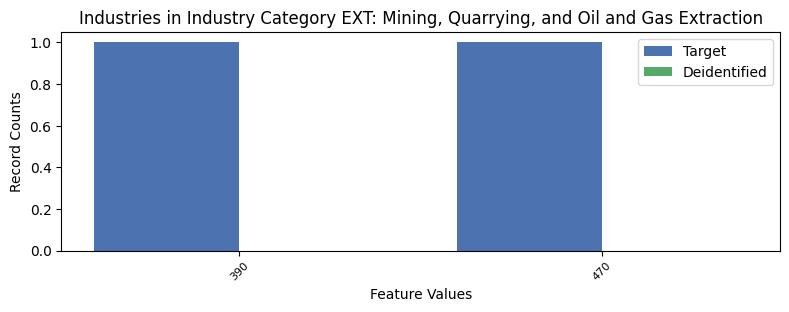

The data file committed next to this chart (first rows):
, INDP, count_target, count_deidentified
0, 390, 1, 0.0
1, 470, 1, 0.0
